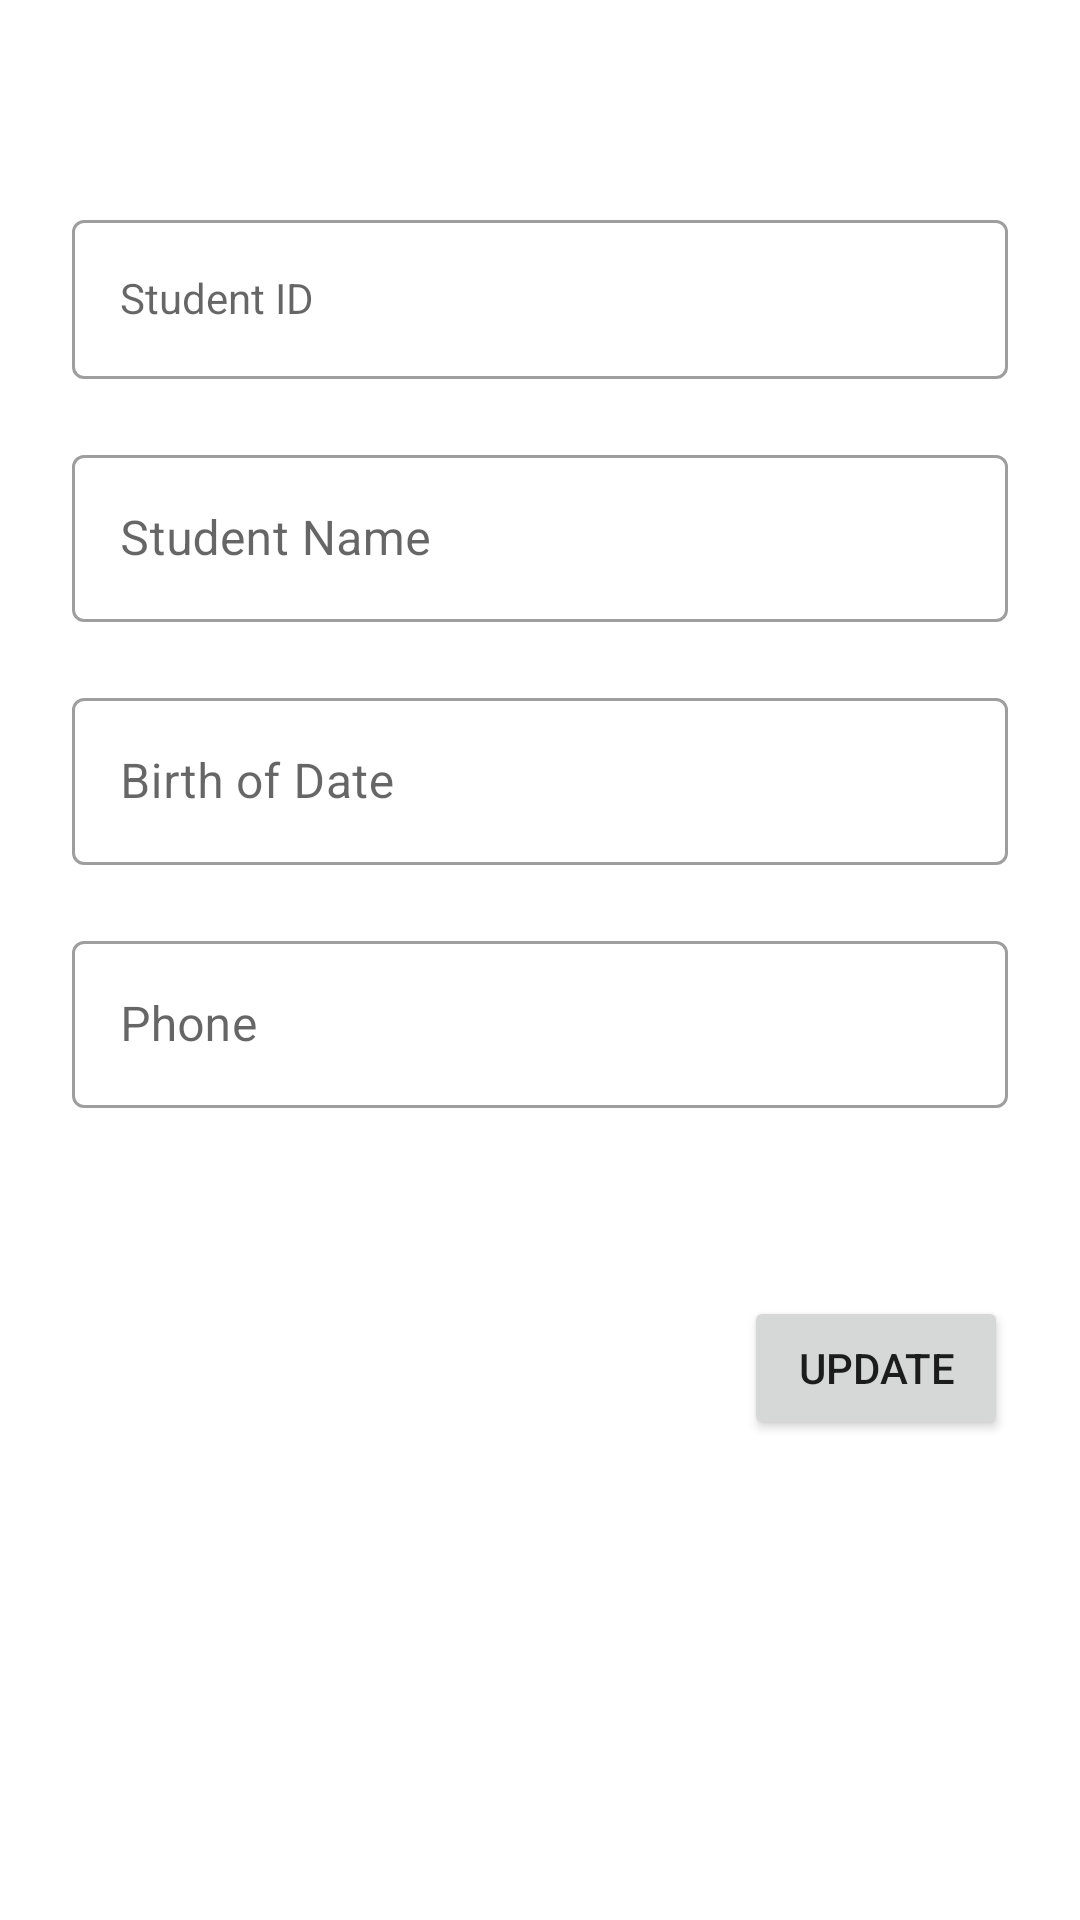

Write the Android layout XML for this screen, with the resource values it uses.
<!-- AndroidManifest.xml: application theme Theme.Adv160420017Week4 -->
<!-- res/layout/fragment_student_detail.xml -->
<?xml version="1.0" encoding="utf-8"?>
<FrameLayout xmlns:android="http://schemas.android.com/apk/res/android"
    xmlns:app="http://schemas.android.com/apk/res-auto"
    xmlns:tools="http://schemas.android.com/tools"
    android:layout_width="match_parent"
    android:layout_height="match_parent"
    tools:context=".view.StudentDetailFragment">


    <androidx.constraintlayout.widget.ConstraintLayout
        android:layout_width="match_parent"
        android:layout_height="match_parent">

        <ImageView
            android:id="@+id/imageView2"
            android:layout_width="wrap_content"
            android:layout_height="wrap_content"
            android:layout_marginTop="48dp"
            app:layout_constraintEnd_toEndOf="parent"
            app:layout_constraintHorizontal_bias="0.498"
            app:layout_constraintStart_toStartOf="parent"
            app:layout_constraintTop_toTopOf="parent"
            tools:src="@tools:sample/avatars" />

        <com.google.android.material.textfield.TextInputLayout
            android:id="@+id/textInputLayout"
            style="@style/Widget.MaterialComponents.TextInputLayout.OutlinedBox"
            android:layout_width="match_parent"
            android:layout_height="wrap_content"
            android:layout_marginStart="24dp"
            android:layout_marginTop="20dp"
            android:layout_marginEnd="24dp"
            app:layout_constraintEnd_toEndOf="parent"
            app:layout_constraintStart_toStartOf="parent"
            app:layout_constraintTop_toBottomOf="@+id/imageView2">

            <com.google.android.material.textfield.TextInputEditText
                android:id="@+id/txtID"
                style="@style/Widget.MaterialComponents.TextInputLayout.OutlinedBox"
                android:layout_width="match_parent"
                android:layout_height="wrap_content"
                android:hint="Student ID" />
        </com.google.android.material.textfield.TextInputLayout>

        <com.google.android.material.textfield.TextInputLayout
            android:id="@+id/textInputLayout2"
            style="@style/Widget.MaterialComponents.TextInputLayout.OutlinedBox"
            android:layout_width="match_parent"
            android:layout_height="wrap_content"
            android:layout_marginStart="24dp"
            android:layout_marginTop="20dp"
            android:layout_marginEnd="24dp"
            app:layout_constraintEnd_toEndOf="parent"
            app:layout_constraintStart_toStartOf="parent"
            app:layout_constraintTop_toBottomOf="@+id/textInputLayout">

            <com.google.android.material.textfield.TextInputEditText
                android:id="@+id/txtName"
                android:layout_width="match_parent"
                android:layout_height="wrap_content"
                android:hint="Student Name" />
        </com.google.android.material.textfield.TextInputLayout>

        <com.google.android.material.textfield.TextInputLayout
            android:id="@+id/textInputLayout3"
            style="@style/Widget.MaterialComponents.TextInputLayout.OutlinedBox"
            android:layout_width="match_parent"
            android:layout_height="wrap_content"
            android:layout_marginStart="24dp"
            android:layout_marginTop="20dp"
            android:layout_marginEnd="24dp"
            app:layout_constraintEnd_toEndOf="parent"
            app:layout_constraintStart_toStartOf="parent"
            app:layout_constraintTop_toBottomOf="@+id/textInputLayout2">

            <com.google.android.material.textfield.TextInputEditText
                android:id="@+id/txtBod"
                android:layout_width="match_parent"
                android:layout_height="wrap_content"
                android:hint="Birth of Date" />
        </com.google.android.material.textfield.TextInputLayout>

        <com.google.android.material.textfield.TextInputLayout
            style="@style/Widget.MaterialComponents.TextInputLayout.OutlinedBox"
            android:layout_width="match_parent"
            android:layout_height="wrap_content"
            android:layout_marginStart="24dp"
            android:layout_marginTop="20dp"
            android:layout_marginEnd="24dp"
            app:layout_constraintEnd_toEndOf="parent"
            app:layout_constraintStart_toStartOf="parent"
            app:layout_constraintTop_toBottomOf="@+id/textInputLayout3">

            <com.google.android.material.textfield.TextInputEditText
                android:id="@+id/txtPhone"
                android:layout_width="match_parent"
                android:layout_height="wrap_content"
                android:hint="Phone" />
        </com.google.android.material.textfield.TextInputLayout>

        <Button
            android:id="@+id/btnUpdate"
            android:layout_width="wrap_content"
            android:layout_height="wrap_content"
            android:layout_marginEnd="24dp"
            android:layout_marginBottom="160dp"
            android:text="Update"
            app:layout_constraintBottom_toBottomOf="parent"
            app:layout_constraintEnd_toEndOf="parent" />
    </androidx.constraintlayout.widget.ConstraintLayout>
</FrameLayout>
<!-- resources referenced by this layout -->
<resources>
  <style name="Theme.Adv160420017Week4" parent="Theme.MaterialComponents.DayNight.DarkActionBar">
          
          <item name="colorPrimary">@color/purple_500</item>
          <item name="colorPrimaryVariant">@color/purple_700</item>
          <item name="colorOnPrimary">@color/white</item>
          
          <item name="colorSecondary">@color/teal_200</item>
          <item name="colorSecondaryVariant">@color/teal_700</item>
          <item name="colorOnSecondary">@color/black</item>
          
          <item name="android:statusBarColor" tools:targetApi="l">?attr/colorPrimaryVariant</item>
          
      </style>
  <!-- not gathered from this repository: default colours our renderer supplied (Android Studio template values) -->
  <color name="purple_500">#FF6200EE</color>
  <color name="purple_700">#FF3700B3</color>
  <color name="teal_200">#FF03DAC5</color>
  <color name="teal_700">#FF018786</color>
  <color name="black">#FF000000</color>
  <color name="white">#FFFFFFFF</color>
</resources>
